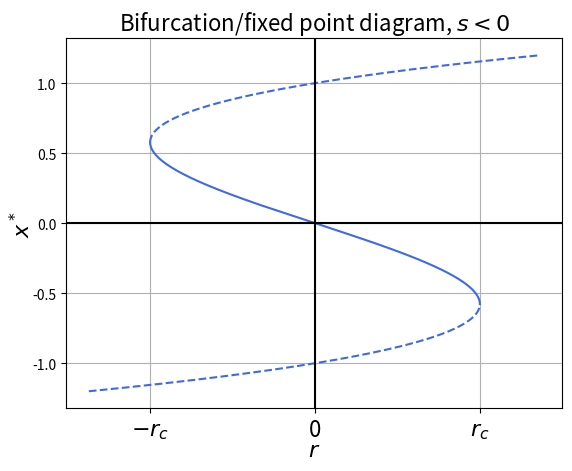

This chart was generated by the following Python code:
import numpy as np
import matplotlib.pyplot as plt

# Data for plotting
x1 = np.arange(-1.2, -0.577, 0.001)
x2 = np.arange(-0.577, 0.577, 0.001)
x3 = np.arange(0.577, 1.2, 0.001)
r1 = -x1+x1**3
r2 = -x2+x2**3
r3 = -x3+x3**3

# Note that using plt.subplots below is equivalent to using
# fig = plt.figure and then ax = fig.add_subplot(111)
fig, ax = plt.subplots()
ax.plot(r1, x1,linestyle='--',color='royalblue')
ax.plot(r2, x2,color='royalblue')
ax.plot(r3, x3,linestyle='--',color='royalblue')

ax.grid()

plt.axvline(0,color='black')
plt.axhline(0,color='black')

ax.set_xlabel("$r$",fontsize=16)
ax.set_ylabel("$x^*$",fontsize=16)
ax.yaxis.labelpad=-2
ax.xaxis.labelpad=-2
ax.set_xticks([-0.3849,0,0.3849])
ax.set_xticklabels(["$-r_c$","0","$r_c$"],fontsize=16)

#ax.set_yticks([-1.0,-0.5,0,0.5,1.0])
#ax.set_xlim([-1.1,1.1])

ax.set_title("Bifurcation/fixed point diagram, $s<0$",fontsize=16)

fig.savefig("1d-bif-snp4.pdf")
plt.show()

